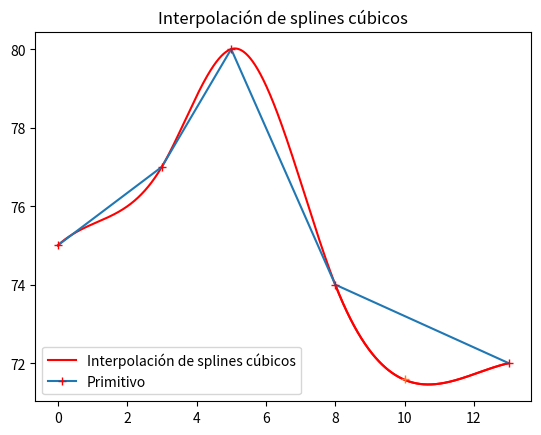

The script that saved this image:
import numpy as np
import matplotlib.pyplot as plt
# [redacted]

#x=np.array([0,1,4,3,0])
#y=np.array([0,2,4,1,0])
x=np.array([0,3,5,8,13])
#y=np.array([0,225,383,623,993])
y=np.array([75,77,80,74,72])
n=len(x)-1
h=np.zeros(n)
for i in range (0,n):
    h[i]=x[i+1]-x[i]
u=np.zeros(n-1)
l=np.zeros(n-1)
for i in range (0,n-1):
    u[i]=h[i]/(h[i]+h[i+1])
    l[i]=1-u[i]
d=np.zeros(n-1)
for i in range(1,n-2):
    d[i]=3*(l[i-1]*(y[i+2]-y[i+1])/h[i+1]+u[i-1]*(y[i+1]-y[i])/h[i])
d[0]=3*(l[0]*(y[1]-y[0])/h[0]\
        +u[0]*(y[2]-y[1])/h[1])-l[0]*0.8# 0.8 y 0.2 son condiciones de frontera de soporte fijo
d[n-2]=3*(l[n-2]*(y[n-1]-y[n-2])/h[n-2]\
        +u[n-2]*(y[n]-y[n-1])/h[n-1])-l[n-2]*0.2
print("d",d)
A=np.zeros([n-1,n-1])
for i in range(1,n-2):
    A[i,i-1]=l[i-1]
    A[i,i]=2
    A[i,i+1]=u[i]
A[0,0]=A[n-2,n-2]=2
A[0,1]=u[0]
A[n-2,n-3]=l[n-2]
print("A",A)
M0=np.array(n)
M0=np.linalg.solve(A,d)
M=np.zeros(n+1)
for i in range(1,n):
    M[i]=M0[i-1]
M[0]=0.8
M[n]=0.2
print("M",M)
#Dibujo
for i in range(0,n):
    x0=np.linspace(x[i],x[i+1],10000)
    y0=y[i]*((x0-x[i+1])**2)*(h[i]+2*(x0-x[i]))/(h[i]**3)\
    +y[i+1]*((x0-x[i])**2)*(h[i]+2*(x[i+1]-x0))/(h[i]**3)\
    +M[i]*((x0-x[i+1])**2)*(x0-x[i])/(h[i]**2)\
    +M[i+1]*((x0-x[i])**2)*(x0-x[i+1])/(h[i]**2)
    plt.plot(x0,y0,color='red')
plt.plot(x0,y0,color='red',label = u"Interpolación de splines cúbicos")
plt.plot(x,y,marker='+',mec='r',mfc='w',label = u"Primitivo")
plt.plot(10,71.6,marker='+')
plt.title("Interpolación de splines cúbicos")
plt.legend()
plt.show()